Photos from the image-classification dataset "hand_gestures_data" in the GitHub repository abhishekjagtap1/Control_MountainCar-v0_using_Hand_Gestures_Real_Time. Its 3 classes are: move back, move forward, stop sign.

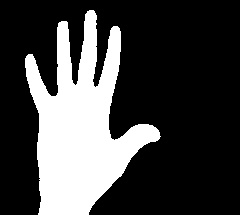
Label: move forward

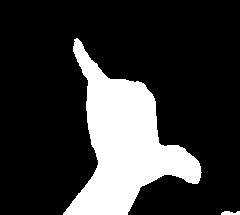
Label: stop sign

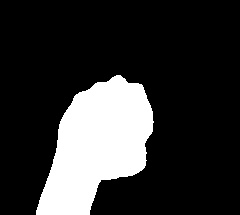
Label: move back

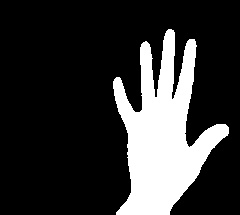
Label: move forward

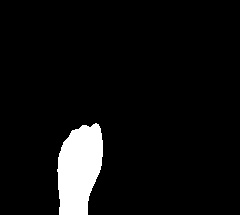
Label: move back

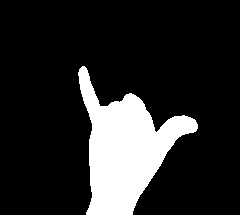
Label: stop sign
